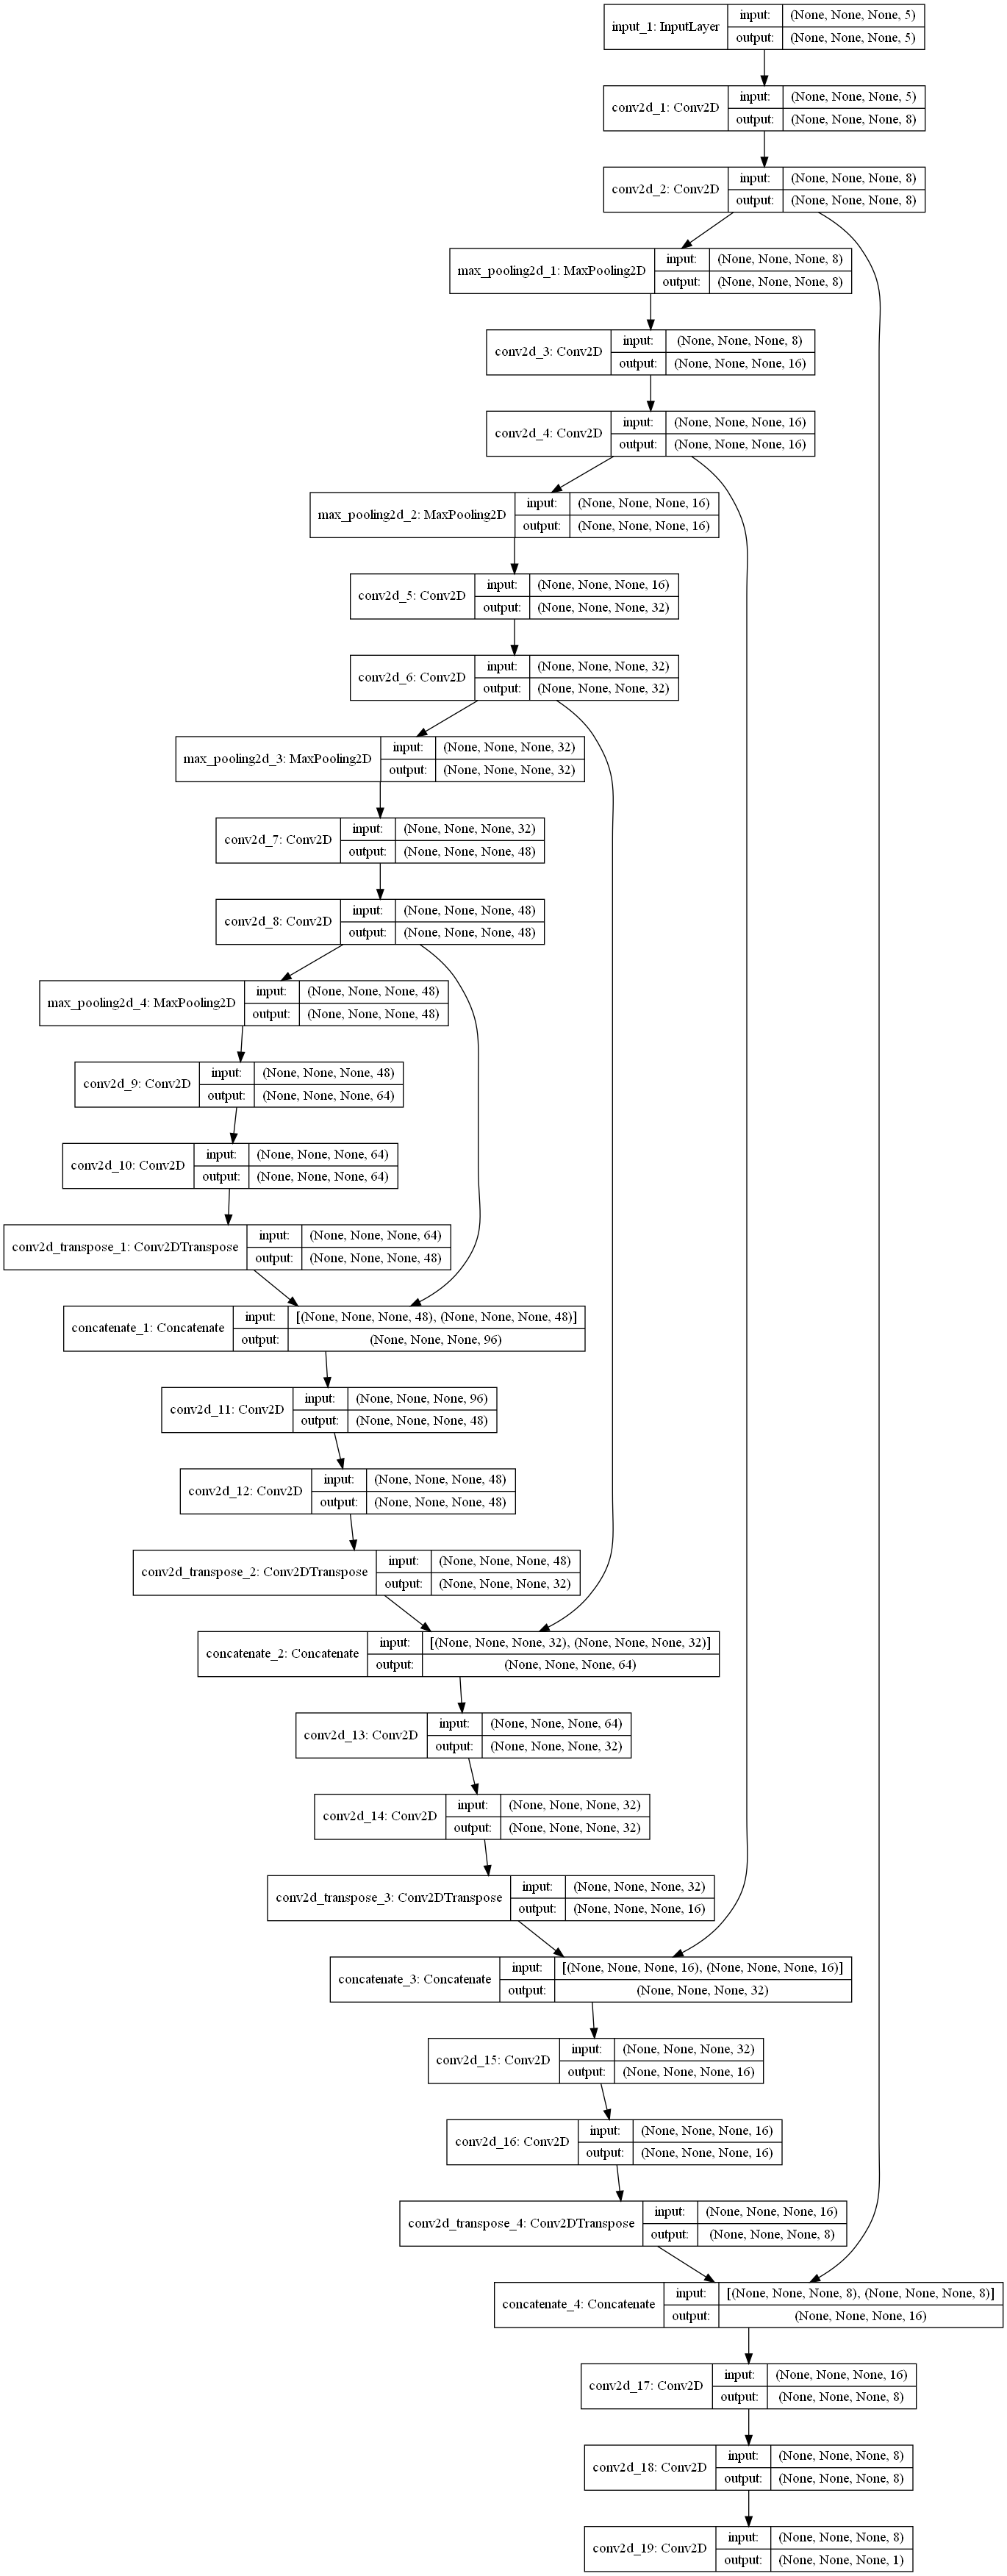

The script that drew this image:
import os
#os.environ['KERAS_BACKEND'] = 'plaidml.keras.backend'

from keras import backend as K

from keras.models import Model, load_model
from keras.layers import Input, Reshape, UpSampling2D, LeakyReLU
from keras.layers.core import Lambda
from keras.layers.convolutional import Conv2D, Conv2DTranspose
from keras.layers.pooling import MaxPooling2D
from keras.layers.merge import concatenate
from keras import layers
from keras.utils import plot_model

import tensorflow as tf

def xception(i):
    ### [First half of the network: downsampling inputs] ###

    x = layers.Conv2D(8, 3, strides=2, padding="same")(i)
    x = layers.BatchNormalization()(x)
    x = layers.Activation("relu")(x)

    previous_block_activation = x  # Set aside residual

    for filters in [16, 32, 64]:
        x = layers.Activation("relu")(x)
        x = layers.SeparableConv2D(filters, 3, padding="same")(x)
        x = layers.BatchNormalization()(x)

        x = layers.Activation("relu")(x)
        x = layers.SeparableConv2D(filters, 3, padding="same")(x)
        x = layers.BatchNormalization()(x)

        x = layers.MaxPooling2D(3, strides=2, padding="same")(x)

        # Project residual
        residual = layers.Conv2D(filters, 1, strides=2, padding="same")(
            previous_block_activation
        )
        x = layers.add([x, residual])  # Add back residual
        previous_block_activation = x  # Set aside next residual

    ### [Second half of the network: upsampling inputs] ###
    
    for filters in [96, 64, 32, 16]:
        x = layers.Activation("relu")(x)
        x = layers.Conv2DTranspose(filters, 3, padding="same")(x)
        x = layers.BatchNormalization()(x)

        x = layers.Activation("relu")(x)
        x = layers.Conv2DTranspose(filters, 3, padding="same")(x)
        x = layers.BatchNormalization()(x)

        x = layers.UpSampling2D(2)(x)

        # Project residual
        residual = layers.UpSampling2D(2)(previous_block_activation)
        residual = layers.Conv2D(filters, 1, padding="same")(residual)
        x = layers.add([x, residual])  # Add back residual
        previous_block_activation = x  # Set aside next residual

    o = Conv2D(1, 1, activation='sigmoid') (x)
    return o
    

def skippy(i):
    c1 = Conv2D(16, 3, activation=LeakyReLU(), padding='same') (i)
    c1 = Conv2D(16, 3, activation=LeakyReLU(), padding='same') (c1)
    p1 = MaxPooling2D(2) (c1)

    c2 = Conv2D(24, 3, activation=LeakyReLU(), padding='same') (p1)
    c2 = Conv2D(24, 3, activation=LeakyReLU(), padding='same') (c2)
    p2 = MaxPooling2D(2) (c2)
    
    c3 = Conv2D(48, 5, activation=LeakyReLU(), padding='same') (p2)
    c3 = Conv2D(48, 5, activation=LeakyReLU(), padding='same') (c3)   
    
    u4 = Conv2DTranspose(24, 2, strides=(2, 2), padding='same') (c3)
    u4 = concatenate([u4, c2])
    c4 = Conv2D(24, 3, activation=LeakyReLU(), padding='same') (u4)
    c4 = Conv2D(24, 3, activation=LeakyReLU(), padding='same') (c4)
    
    u5 = Conv2DTranspose(16, 2, strides=(2, 2), padding='same') (c4)
    u5 = concatenate([u5, c1])
    c5 = Conv2D(16, 3, activation=LeakyReLU(), padding='same') (u5)
    c5 = Conv2D(16, 3, activation=LeakyReLU(), padding='same') (c5)
    
    o = Conv2D(1, 1, activation='sigmoid') (c5)
    return o
    

def skip(i):
    c1 = Conv2D(8, 3, activation=LeakyReLU(), padding='same') (i)
    c1 = Conv2D(8, 3, activation=LeakyReLU(), padding='same') (c1)
    p1 = MaxPooling2D(2) (c1)

    c2 = Conv2D(16, 3, activation=LeakyReLU(), padding='same') (p1)
    c2 = Conv2D(16, 3, activation=LeakyReLU(), padding='same') (c2)
    p2 = MaxPooling2D(2) (c2)

    c3 = Conv2D(32, 3, activation=LeakyReLU(), padding='same') (p2)
    c3 = Conv2D(32, 3, activation=LeakyReLU(), padding='same') (c3)
    p3 = MaxPooling2D(2) (c3)

    c4 = Conv2D(48, 3, activation=LeakyReLU(), padding='same') (p3)
    c4 = Conv2D(48, 3, activation=LeakyReLU(), padding='same') (c4)
    p4 = MaxPooling2D(2) (c4)

    c5 = Conv2D(64, 3, activation=LeakyReLU(), padding='same') (p4)
    c5 = Conv2D(64, 3, activation=LeakyReLU(), padding='same') (c5)

    u6 = Conv2DTranspose(48, 2, strides=(2, 2), padding='same') (c5)
    u6 = concatenate([u6, c4])
    c6 = Conv2D(48, 3, activation=LeakyReLU(), padding='same') (u6)
    c6 = Conv2D(48, 3, activation=LeakyReLU(), padding='same') (c6)

    u7 = Conv2DTranspose(32, 2, strides=(2, 2), padding='same') (c6)
    u7 = concatenate([u7, c3])
    c7 = Conv2D(32, 3, activation=LeakyReLU(), padding='same') (u7)
    c7 = Conv2D(32, 3, activation=LeakyReLU(), padding='same') (c7)

    u8 = Conv2DTranspose(16, 2, strides=(2, 2), padding='same') (c7)
    u8 = concatenate([u8, c2])
    c8 = Conv2D(16, 3, activation=LeakyReLU(), padding='same') (u8)
    c8 = Conv2D(16, 3, activation=LeakyReLU(), padding='same') (c8)

    u9 = Conv2DTranspose(8, 2, strides=(2, 2), padding='same') (c8)
    u9 = concatenate([u9, c1])
    c9 = Conv2D(8, 3, activation=LeakyReLU(), padding='same') (u9)
    c9 = Conv2D(8, 3, activation=LeakyReLU(), padding='same') (c9)

    o = Conv2D(1, 1, activation='sigmoid') (c9)
    return o

def autoencoder(i):
    x = Conv2D(filters=16, kernel_size=3, padding='same', activation=LeakyReLU())(i)
    x = MaxPooling2D(pool_size=2, strides=(2, 2))(x)
    
    x = Conv2D(filters=32, kernel_size=3, padding='same', activation=LeakyReLU())(x)
    x = MaxPooling2D(pool_size=2, strides=(2, 2))(x)
    
    x = Conv2D(filters=64, kernel_size=5, padding='same', activation=LeakyReLU())(x)
    
    x = UpSampling2D(size=2)(x)
    x = Conv2D(filters=32, kernel_size=3, padding='same', activation=LeakyReLU())(x)
    
    x = UpSampling2D(size=2)(x)
    x = Conv2D(filters=16, kernel_size=3, padding='same', activation=LeakyReLU())(x)
    
    o = Conv2D(filters=1, kernel_size=1, activation='sigmoid')(x) 
    return o

def simple(i):
    x = Conv2D(filters=8, kernel_size=3, padding='same', activation=LeakyReLU())(i)
    x = Conv2D(filters=16, kernel_size=5, padding='same', activation=LeakyReLU())(x)
    x = Conv2D(filters=32, kernel_size=7, padding='same', activation=LeakyReLU())(x)
    x = Conv2D(filters=64, kernel_size=3, padding='same', activation=LeakyReLU())(x)
    o = Conv2D(filters=1, kernel_size=1, activation='sigmoid')(x)
    return o
      

def generate_model(channels=5):
    i = Input(shape=(None, None, channels))
    o = skip(i)
   
    model = Model(inputs=i, outputs=o)
    
    print(model.summary())
    print('Total number of layers: {}'.format(len(model.layers)))
    
    try:
        plot_model(model, show_shapes=True)
    except:
        print("Install pydot and graphviz to get the diagram of the network!")

    return model


if __name__ == '__main__':
    generate_model()
